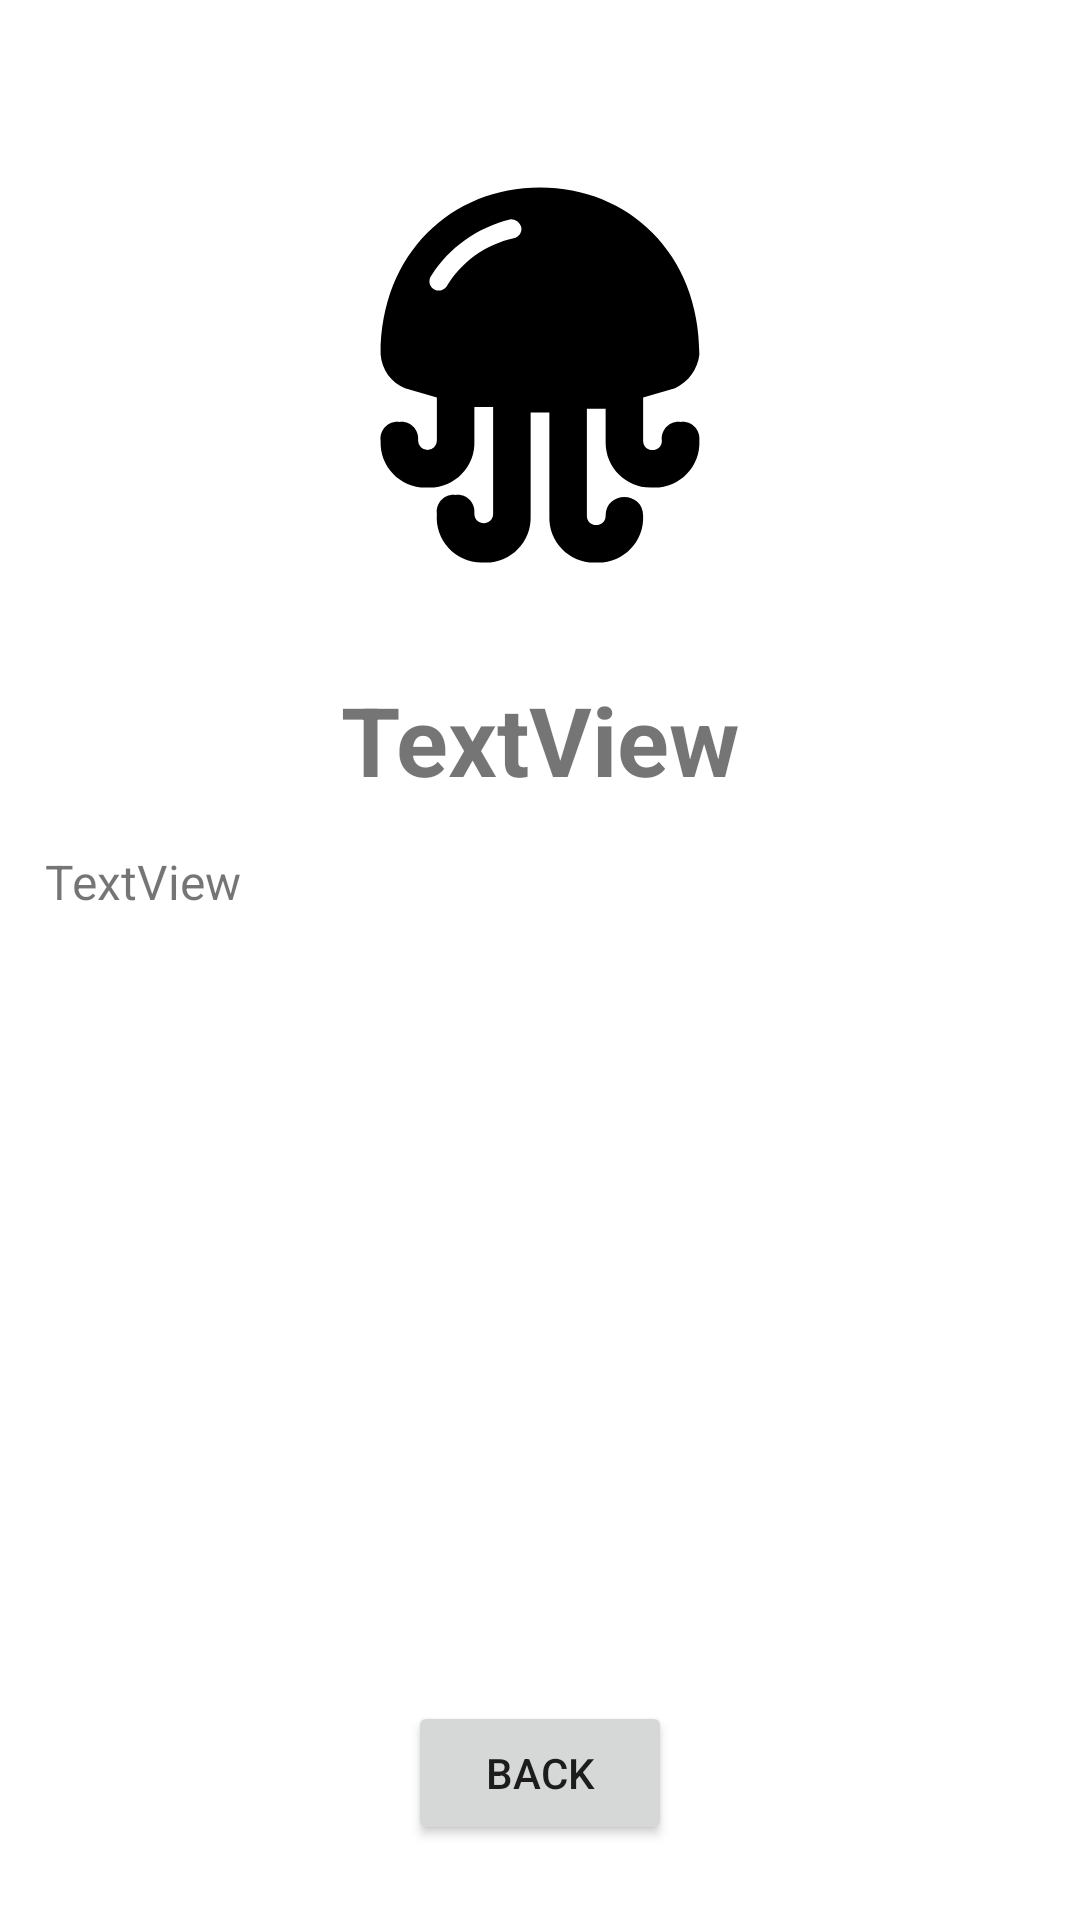

Here is an Android app screen rendered from its layout file. Give the layout XML and the strings, colors and styles it references.
<!-- AndroidManifest.xml: application theme Theme.MAPLab1 -->
<!-- res/layout/activity_details.xml -->
<?xml version="1.0" encoding="utf-8"?>
<androidx.constraintlayout.widget.ConstraintLayout xmlns:android="http://schemas.android.com/apk/res/android"
    xmlns:app="http://schemas.android.com/apk/res-auto"
    xmlns:tools="http://schemas.android.com/tools"
    android:layout_width="match_parent"
    android:layout_height="match_parent"
    tools:context=".DetailsActivity">

    <ImageView
        android:id="@+id/iv"
        android:layout_width="150dp"
        android:layout_height="150dp"
        android:layout_margin="50dp"
        app:layout_constraintBottom_toTopOf="@+id/tvName"
        app:layout_constraintEnd_toEndOf="parent"
        app:layout_constraintStart_toStartOf="parent"
        app:layout_constraintTop_toTopOf="parent"
        app:srcCompat="@drawable/jellyfish" />

    <TextView
        android:id="@+id/tvName"
        android:layout_width="wrap_content"
        android:layout_height="wrap_content"
        android:layout_margin="25dp"
        android:text="TextView"
        android:textSize="32sp"
        android:textStyle="bold"
        app:layout_constraintEnd_toEndOf="parent"
        app:layout_constraintStart_toStartOf="parent"
        app:layout_constraintTop_toBottomOf="@+id/iv" />

    <TextView
        android:id="@+id/tvDesc"
        android:layout_width="0dp"
        android:layout_height="wrap_content"
        android:layout_margin="15dp"
        android:text="TextView"
        android:textSize="16sp"
        app:layout_constraintEnd_toEndOf="parent"
        app:layout_constraintStart_toStartOf="parent"
        app:layout_constraintTop_toBottomOf="@+id/tvName" />

    <Button
        android:id="@+id/btnBack"
        android:layout_width="wrap_content"
        android:layout_height="wrap_content"
        android:layout_marginBottom="25dp"
        android:text="Back"
        app:layout_constraintBottom_toBottomOf="parent"
        app:layout_constraintEnd_toEndOf="parent"
        app:layout_constraintStart_toStartOf="parent" />
</androidx.constraintlayout.widget.ConstraintLayout>
<!-- resources referenced by this layout -->
<resources>
  <!-- drawable jellyfish (drawable) -->
  <vector xmlns:android="http://schemas.android.com/apk/res/android"
      android:width="24dp"
      android:height="24dp"
      android:viewportWidth="24"
      android:viewportHeight="24">
      <path
          android:fillColor="#000000"
          android:pathData="M19.5,14.5C18.92,14.43 18.43,14.92 18.5,15.5C18.5,16.17 17.5,16.17 17.5,15.5V13.2L19.2,12.7C19.92,12.36 20.41,11.68 20.5,10.9C20.5,5.5 16.7,2 12,2C7.3,2 3.5,5.5 3.5,10.9C3.56,11.7 4.06,12.4 4.8,12.7L6.5,13.2V15.5A0.5,0.5 0 0,1 6,16A0.5,0.5 0 0,1 5.5,15.5C5.57,14.92 5.08,14.43 4.5,14.5C3.92,14.43 3.43,14.92 3.5,15.5C3.44,16.91 4.59,18.06 6,18C7.41,18.06 8.56,16.91 8.5,15.5V13.7H9.5V19.4C9.5,20.07 8.5,20.07 8.5,19.4C8.57,18.82 8.08,18.33 7.5,18.4C6.92,18.33 6.43,18.82 6.5,19.4C6.38,20.84 7.55,22.07 9,22C10.41,22.06 11.56,20.91 11.5,19.5V14H12.5V19.5C12.44,20.91 13.59,22.06 15,22C16.41,22.06 17.56,20.91 17.5,19.5C17.5,18.17 15.5,18.17 15.5,19.5C15.5,20.17 14.5,20.17 14.5,19.5V13.8H15.5V15.6C15.5,16.96 16.63,18.06 18,18C19.41,18.06 20.56,16.91 20.5,15.5C20.57,14.92 20.08,14.43 19.5,14.5M10.6,4.7C9.09,5.03 7.79,5.97 7,7.3C6.83,7.5 6.5,7.57 6.3,7.4C6.08,7.23 6.04,6.92 6.2,6.7C7.16,5.19 8.67,4.12 10.4,3.7C10.67,3.68 10.91,3.85 11,4.1C11.06,4.37 10.88,4.65 10.6,4.7Z" />
  </vector>
  <style name="Theme.MAPLab1" parent="Theme.MaterialComponents.DayNight.DarkActionBar">
          
          <item name="colorPrimary">@color/purple_500</item>
          <item name="colorPrimaryVariant">@color/purple_700</item>
          <item name="colorOnPrimary">@color/white</item>
          
          <item name="colorSecondary">@color/teal_200</item>
          <item name="colorSecondaryVariant">@color/teal_700</item>
          <item name="colorOnSecondary">@color/black</item>
          
          <item name="android:statusBarColor">?attr/colorPrimaryVariant</item>
          
      </style>
  <!-- not gathered from this repository: default colours our renderer supplied (Android Studio template values) -->
  <color name="purple_500">#FF6200EE</color>
  <color name="purple_700">#FF3700B3</color>
  <color name="teal_200">#FF03DAC5</color>
  <color name="teal_700">#FF018786</color>
  <color name="black">#FF000000</color>
  <color name="white">#FFFFFFFF</color>
</resources>
